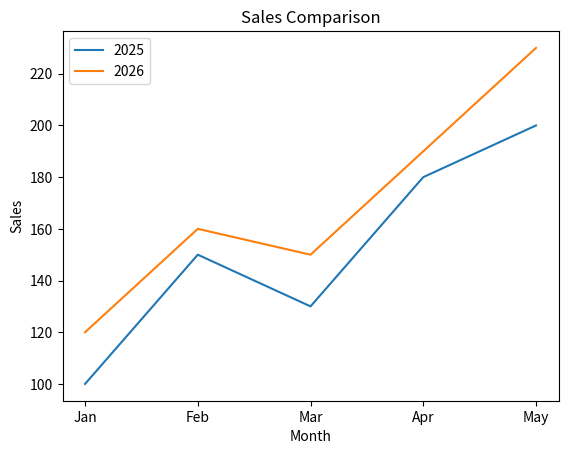

Generate this figure with matplotlib:
import matplotlib.pyplot as plt

months = ["Jan", "Feb", "Mar", "Apr", "May"]

sales_2025 = [100, 150, 130, 180, 200]
sales_2026 = [120, 160, 150, 190, 230]

plt.plot(months, sales_2025, label="2025")
plt.plot(months, sales_2026, label="2026")

plt.title("Sales Comparison")
plt.xlabel("Month")
plt.ylabel("Sales")

plt.legend()

plt.show()
